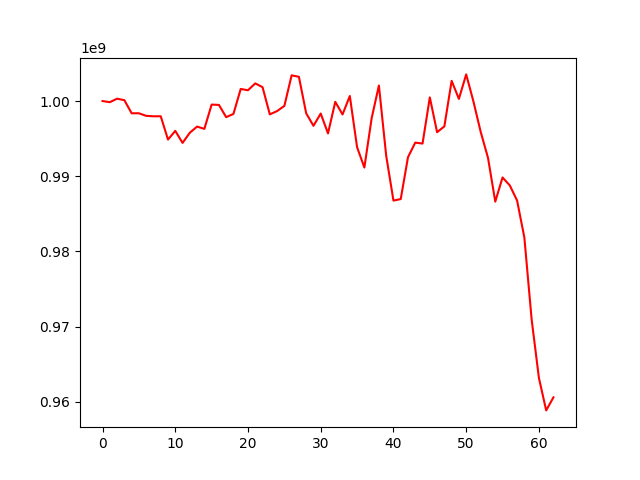

Source data for this figure (header and first rows):
, 0
0, 1000000000
1, 999847976
2, 1000312511
3, 1000113902
4, 998373216
5, 998370486
6, 998031327
7, 997969943
8, 997976060
9, 994878784
10, 996030250
11, 994432934
12, 995787555
13, 996602358
14, 996300398
15, 999527945
16, 999484089
17, 997857556
18, 998289997
19, 1001603573
20, 1001434060
21, 1002346318
22, 1001843285
23, 998226032
24, 998665734
25, 999351330
26, 1003420436
27, 1003217782
28, 998371910
29, 996707287
30, 998335317
31, 995695471
32, 999892632
33, 998214286
34, 1000667521
35, 993857483
36, 991154436
37, 997706300
38, 1002064400
39, 992738373
40, 986765989
41, 986961886
42, 992541737
43, 994470427
44, 994345380
45, 1000487938
46, 995857271
47, 996630013
48, 1002684296
49, 1000284553
50, 1003541009
51, 999930877
52, 995880884
53, 992447899
54, 986624121
55, 989837285
56, 988778585
57, 986767495
58, 981848135
59, 970955983
... 3 more rows
